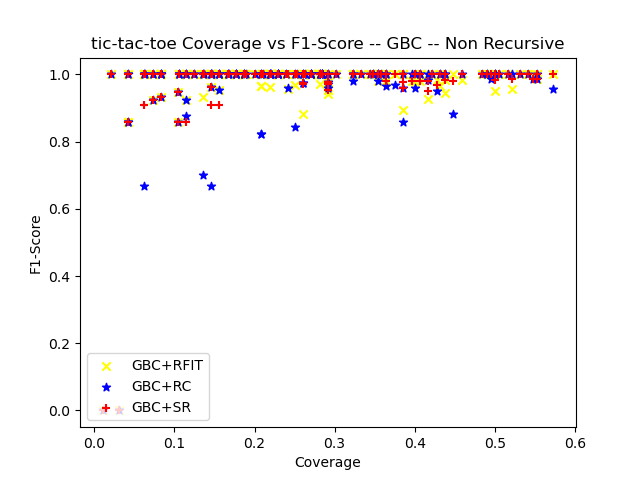

The data file committed next to this chart (first rows):
ensemble_criterion, chi_square_percent_point_function, scale_feature_coefficient, min_accuracy_coefficient, min_number_class_per_node, sorting_method, dataset_test_size, dataset_test_categorizable, number_of_rules, cobertura, ensemble_accuracy, ensemble_f1_score, ensemble_precision_score, ensemble_recall, ensemble_roc_auc_score, tree_accuracy, tree_f1_score, tree_precision_score, tree_recall_score, tree_roc_auc_score, RuleFit_accuracy, RuleFit_f1_score, RuleFit_precision_score, RuleFit_recall_score
gini, 0.95, 0.05, 0.95, 5, target_accuracy, 96, 24, 19, 0.25, 0.9583, 0.9697, 0.9412, 1.0, 0.9375, 0.9583, 0.9697, 0.9412, 1.0, 0.9375, 0.9583, 0.9697, 0.9412, 1.0
gini, 0.95, 0.05, 0.95, 10, target_accuracy, 96, 20, 7, 0.2083, 0.95, 0.9655, 0.9333, 1.0, 0.9167, 0.95, 0.9655, 0.9333, 1.0, 0.9167, 0.95, 0.9655, 0.9333, 1.0
gini, 0.95, 0.05, 0.95, 20, target_accuracy, 96, 20, 5, 0.2083, 0.95, 0.9655, 0.9333, 1.0, 0.9167, 0.95, 0.9655, 0.9333, 1.0, 0.9167, 0.95, 0.9655, 0.9333, 1.0
gini, 0.95, 0.05, 0.95, 25, target_accuracy, 96, 13, 3, 0.1354, 0.9231, 0.9333, 0.875, 1.0, 0.9167, 0.9231, 0.9333, 0.875, 1.0, 0.9167, 0.9231, 0.9333, 0.875, 1.0
gini, 0.95, 0.05, 0.95, 30, target_accuracy, 96, 0, 0, 0.0, nan, 0.0, 0.0, 0.0, 0.0, nan, 0.0, 0.0, 0.0, 0.0, nan, 0.0, 0.0, 0.0
gini, 0.95, 0.05, 0.95, 50, target_accuracy, 96, 0, 0, 0.0, nan, 0.0, 0.0, 0.0, 0.0, nan, 0.0, 0.0, 0.0, 0.0, nan, 0.0, 0.0, 0.0
gini, 0.95, 0.05, 0.95, 5, target_accuracy, 96, 51, 22, 0.5312, 1.0, 1.0, 1.0, 1.0, 1.0, 0.9412, 0.96, 0.9474, 0.973, 0.9151, 1.0, 1.0, 1.0, 1.0
gini, 0.95, 0.05, 0.95, 10, target_accuracy, 96, 34, 10, 0.3542, 1.0, 1.0, 1.0, 1.0, 1.0, 0.9412, 0.96, 0.9231, 1.0, 0.9, 1.0, 1.0, 1.0, 1.0
gini, 0.95, 0.05, 0.95, 20, target_accuracy, 96, 27, 5, 0.2812, 1.0, 1.0, 1.0, 1.0, 1.0, 1.0, 1.0, 1.0, 1.0, 1.0, 1.0, 1.0, 1.0, 1.0
gini, 0.95, 0.05, 0.95, 25, target_accuracy, 96, 24, 4, 0.25, 1.0, 1.0, 1.0, 1.0, 1.0, 1.0, 1.0, 1.0, 1.0, 1.0, 1.0, 1.0, 1.0, 1.0
gini, 0.95, 0.05, 0.95, 30, target_accuracy, 96, 20, 2, 0.2083, 1.0, 1.0, 1.0, 1.0, 1.0, 1.0, 1.0, 1.0, 1.0, 1.0, 1.0, 1.0, 1.0, 1.0
gini, 0.95, 0.05, 0.95, 50, target_accuracy, 96, 14, 1, 0.1458, 1.0, 1.0, 1.0, 1.0, 0.0, 1.0, 1.0, 1.0, 1.0, 0.0, 1.0, 1.0, 1.0, 1.0
gini, 0.95, 0.05, 0.95, 5, target_accuracy, 96, 38, 21, 0.3958, 1.0, 1.0, 1.0, 1.0, 1.0, 1.0, 1.0, 1.0, 1.0, 1.0, 0.9737, 0.9796, 1.0, 0.96
gini, 0.95, 0.05, 0.95, 10, target_accuracy, 96, 25, 8, 0.2604, 1.0, 1.0, 1.0, 1.0, 1.0, 1.0, 1.0, 1.0, 1.0, 1.0, 1.0, 1.0, 1.0, 1.0
gini, 0.95, 0.05, 0.95, 20, target_accuracy, 96, 16, 3, 0.1667, 1.0, 1.0, 1.0, 1.0, 1.0, 1.0, 1.0, 1.0, 1.0, 1.0, 1.0, 1.0, 1.0, 1.0
gini, 0.95, 0.05, 0.95, 25, target_accuracy, 96, 14, 2, 0.1458, 1.0, 1.0, 1.0, 1.0, 0.0, 1.0, 1.0, 1.0, 1.0, 0.0, 1.0, 1.0, 1.0, 1.0
gini, 0.95, 0.05, 0.95, 30, target_accuracy, 96, 14, 2, 0.1458, 1.0, 1.0, 1.0, 1.0, 0.0, 1.0, 1.0, 1.0, 1.0, 0.0, 1.0, 1.0, 1.0, 1.0
gini, 0.95, 0.05, 0.95, 50, target_accuracy, 96, 8, 1, 0.08333, 1.0, 1.0, 1.0, 1.0, 0.0, 1.0, 1.0, 1.0, 1.0, 0.0, 1.0, 1.0, 1.0, 1.0
gini, 0.95, 0.05, 0.95, 5, target_accuracy, 96, 48, 29, 0.5, 1.0, 1.0, 1.0, 1.0, 1.0, 1.0, 1.0, 1.0, 1.0, 1.0, 1.0, 1.0, 1.0, 1.0
gini, 0.95, 0.05, 0.95, 10, target_accuracy, 96, 29, 14, 0.3021, 1.0, 1.0, 1.0, 1.0, 1.0, 1.0, 1.0, 1.0, 1.0, 1.0, 1.0, 1.0, 1.0, 1.0
gini, 0.95, 0.05, 0.95, 20, target_accuracy, 96, 17, 6, 0.1771, 1.0, 1.0, 1.0, 1.0, 1.0, 1.0, 1.0, 1.0, 1.0, 1.0, 1.0, 1.0, 1.0, 1.0
gini, 0.95, 0.05, 0.95, 25, target_accuracy, 96, 8, 4, 0.08333, 1.0, 1.0, 1.0, 1.0, 1.0, 1.0, 1.0, 1.0, 1.0, 1.0, 1.0, 1.0, 1.0, 1.0
gini, 0.95, 0.05, 0.95, 30, target_accuracy, 96, 3, 1, 0.03125, 1.0, 0.0, 0.0, 0.0, 0.0, 1.0, 0.0, 0.0, 0.0, 0.0, 1.0, 0.0, 0.0, 0.0
gini, 0.95, 0.05, 0.95, 50, target_accuracy, 96, 0, 0, 0.0, nan, 0.0, 0.0, 0.0, 0.0, nan, 0.0, 0.0, 0.0, 0.0, nan, 0.0, 0.0, 0.0
gini, 0.95, 0.05, 0.95, 5, target_accuracy, 96, 27, 16, 0.2812, 1.0, 1.0, 1.0, 1.0, 1.0, 1.0, 1.0, 1.0, 1.0, 1.0, 0.963, 0.9714, 1.0, 0.9444
gini, 0.95, 0.05, 0.95, 10, target_accuracy, 96, 21, 8, 0.2188, 1.0, 1.0, 1.0, 1.0, 1.0, 1.0, 1.0, 1.0, 1.0, 1.0, 0.9524, 0.963, 1.0, 0.9286
gini, 0.95, 0.05, 0.95, 20, target_accuracy, 96, 13, 4, 0.1354, 1.0, 1.0, 1.0, 1.0, 1.0, 1.0, 1.0, 1.0, 1.0, 1.0, 1.0, 1.0, 1.0, 1.0
gini, 0.95, 0.05, 0.95, 25, target_accuracy, 96, 12, 3, 0.125, 1.0, 1.0, 1.0, 1.0, 1.0, 1.0, 1.0, 1.0, 1.0, 1.0, 1.0, 1.0, 1.0, 1.0
gini, 0.95, 0.05, 0.95, 30, target_accuracy, 96, 12, 3, 0.125, 1.0, 1.0, 1.0, 1.0, 1.0, 1.0, 1.0, 1.0, 1.0, 1.0, 1.0, 1.0, 1.0, 1.0
gini, 0.95, 0.05, 0.95, 50, target_accuracy, 96, 7, 1, 0.07292, 1.0, 1.0, 1.0, 1.0, 0.0, 1.0, 1.0, 1.0, 1.0, 0.0, 1.0, 1.0, 1.0, 1.0
gini, 0.95, 0.05, 0.95, 5, target_accuracy, 96, 48, 22, 0.5, 1.0, 1.0, 1.0, 1.0, 1.0, 0.9792, 0.9841, 1.0, 0.9688, 0.9844, 0.9375, 0.9508, 1.0, 0.9062
gini, 0.95, 0.05, 0.95, 10, target_accuracy, 96, 42, 13, 0.4375, 1.0, 1.0, 1.0, 1.0, 1.0, 0.9762, 0.9825, 1.0, 0.9655, 0.9828, 0.9286, 0.9455, 1.0, 0.8966
gini, 0.95, 0.05, 0.95, 20, target_accuracy, 96, 33, 7, 0.3438, 1.0, 1.0, 1.0, 1.0, 1.0, 1.0, 1.0, 1.0, 1.0, 1.0, 1.0, 1.0, 1.0, 1.0
gini, 0.95, 0.05, 0.95, 25, target_accuracy, 96, 16, 4, 0.1667, 1.0, 1.0, 1.0, 1.0, 1.0, 1.0, 1.0, 1.0, 1.0, 1.0, 1.0, 1.0, 1.0, 1.0
gini, 0.95, 0.05, 0.95, 30, target_accuracy, 96, 11, 2, 0.1146, 1.0, 1.0, 1.0, 1.0, 0.0, 1.0, 1.0, 1.0, 1.0, 0.0, 1.0, 1.0, 1.0, 1.0
gini, 0.95, 0.05, 0.95, 50, target_accuracy, 96, 0, 0, 0.0, nan, 0.0, 0.0, 0.0, 0.0, nan, 0.0, 0.0, 0.0, 0.0, nan, 0.0, 0.0, 0.0
gini, 0.95, 0.05, 0.95, 5, target_accuracy, 96, 53, 26, 0.5521, 1.0, 1.0, 1.0, 1.0, 1.0, 1.0, 1.0, 1.0, 1.0, 1.0, 1.0, 1.0, 1.0, 1.0
gini, 0.95, 0.05, 0.95, 10, target_accuracy, 96, 37, 13, 0.3854, 1.0, 1.0, 1.0, 1.0, 1.0, 1.0, 1.0, 1.0, 1.0, 1.0, 1.0, 1.0, 1.0, 1.0
gini, 0.95, 0.05, 0.95, 20, target_accuracy, 96, 27, 7, 0.2812, 1.0, 1.0, 1.0, 1.0, 1.0, 1.0, 1.0, 1.0, 1.0, 1.0, 1.0, 1.0, 1.0, 1.0
gini, 0.95, 0.05, 0.95, 25, target_accuracy, 96, 24, 6, 0.25, 1.0, 1.0, 1.0, 1.0, 0.0, 1.0, 1.0, 1.0, 1.0, 0.0, 1.0, 1.0, 1.0, 1.0
gini, 0.95, 0.05, 0.95, 30, target_accuracy, 96, 20, 4, 0.2083, 1.0, 1.0, 1.0, 1.0, 0.0, 1.0, 1.0, 1.0, 1.0, 0.0, 1.0, 1.0, 1.0, 1.0
gini, 0.95, 0.05, 0.95, 50, target_accuracy, 96, 11, 1, 0.1146, 1.0, 1.0, 1.0, 1.0, 0.0, 1.0, 1.0, 1.0, 1.0, 0.0, 1.0, 1.0, 1.0, 1.0
gini, 0.95, 0.05, 0.95, 5, target_accuracy, 96, 39, 18, 0.4062, 1.0, 1.0, 1.0, 1.0, 1.0, 1.0, 1.0, 1.0, 1.0, 1.0, 0.9744, 0.9796, 1.0, 0.96
gini, 0.95, 0.05, 0.95, 10, target_accuracy, 96, 26, 8, 0.2708, 1.0, 1.0, 1.0, 1.0, 1.0, 1.0, 1.0, 1.0, 1.0, 1.0, 1.0, 1.0, 1.0, 1.0
gini, 0.95, 0.05, 0.95, 20, target_accuracy, 96, 22, 4, 0.2292, 1.0, 1.0, 1.0, 1.0, 1.0, 1.0, 1.0, 1.0, 1.0, 1.0, 1.0, 1.0, 1.0, 1.0
gini, 0.95, 0.05, 0.95, 25, target_accuracy, 96, 22, 4, 0.2292, 1.0, 1.0, 1.0, 1.0, 1.0, 1.0, 1.0, 1.0, 1.0, 1.0, 1.0, 1.0, 1.0, 1.0
gini, 0.95, 0.05, 0.95, 30, target_accuracy, 96, 17, 3, 0.1771, 1.0, 1.0, 1.0, 1.0, 0.0, 1.0, 1.0, 1.0, 1.0, 0.0, 1.0, 1.0, 1.0, 1.0
gini, 0.95, 0.05, 0.95, 50, target_accuracy, 96, 7, 1, 0.07292, 1.0, 1.0, 1.0, 1.0, 0.0, 1.0, 1.0, 1.0, 1.0, 0.0, 1.0, 1.0, 1.0, 1.0
gini, 0.95, 0.05, 0.95, 5, target_accuracy, 95, 41, 25, 0.4316, 1.0, 1.0, 1.0, 1.0, 1.0, 1.0, 1.0, 1.0, 1.0, 1.0, 0.9512, 0.9655, 1.0, 0.9333
gini, 0.95, 0.05, 0.95, 10, target_accuracy, 95, 27, 9, 0.2842, 1.0, 1.0, 1.0, 1.0, 1.0, 1.0, 1.0, 1.0, 1.0, 1.0, 1.0, 1.0, 1.0, 1.0
gini, 0.95, 0.05, 0.95, 20, target_accuracy, 95, 24, 7, 0.2526, 1.0, 1.0, 1.0, 1.0, 1.0, 1.0, 1.0, 1.0, 1.0, 1.0, 1.0, 1.0, 1.0, 1.0
gini, 0.95, 0.05, 0.95, 25, target_accuracy, 95, 19, 5, 0.2, 1.0, 1.0, 1.0, 1.0, 1.0, 1.0, 1.0, 1.0, 1.0, 1.0, 1.0, 1.0, 1.0, 1.0
gini, 0.95, 0.05, 0.95, 30, target_accuracy, 95, 13, 3, 0.1368, 1.0, 1.0, 1.0, 1.0, 1.0, 1.0, 1.0, 1.0, 1.0, 1.0, 1.0, 1.0, 1.0, 1.0
gini, 0.95, 0.05, 0.95, 50, target_accuracy, 95, 6, 1, 0.06316, 1.0, 1.0, 1.0, 1.0, 0.0, 1.0, 1.0, 1.0, 1.0, 0.0, 1.0, 1.0, 1.0, 1.0
gini, 0.95, 0.05, 0.95, 5, target_accuracy, 95, 48, 18, 0.5053, 1.0, 1.0, 1.0, 1.0, 1.0, 0.9792, 0.9851, 1.0, 0.9706, 0.9853, 1.0, 1.0, 1.0, 1.0
gini, 0.95, 0.05, 0.95, 10, target_accuracy, 95, 40, 8, 0.4211, 1.0, 1.0, 1.0, 1.0, 1.0, 1.0, 1.0, 1.0, 1.0, 1.0, 1.0, 1.0, 1.0, 1.0
gini, 0.95, 0.05, 0.95, 20, target_accuracy, 95, 27, 4, 0.2842, 1.0, 1.0, 1.0, 1.0, 1.0, 1.0, 1.0, 1.0, 1.0, 1.0, 1.0, 1.0, 1.0, 1.0
gini, 0.95, 0.05, 0.95, 25, target_accuracy, 95, 27, 4, 0.2842, 1.0, 1.0, 1.0, 1.0, 1.0, 1.0, 1.0, 1.0, 1.0, 1.0, 1.0, 1.0, 1.0, 1.0
gini, 0.95, 0.05, 0.95, 30, target_accuracy, 95, 25, 3, 0.2632, 1.0, 1.0, 1.0, 1.0, 1.0, 1.0, 1.0, 1.0, 1.0, 1.0, 1.0, 1.0, 1.0, 1.0
gini, 0.95, 0.05, 0.95, 50, target_accuracy, 95, 16, 2, 0.1684, 1.0, 1.0, 1.0, 1.0, 1.0, 1.0, 1.0, 1.0, 1.0, 1.0, 1.0, 1.0, 1.0, 1.0
... 120 more rows
